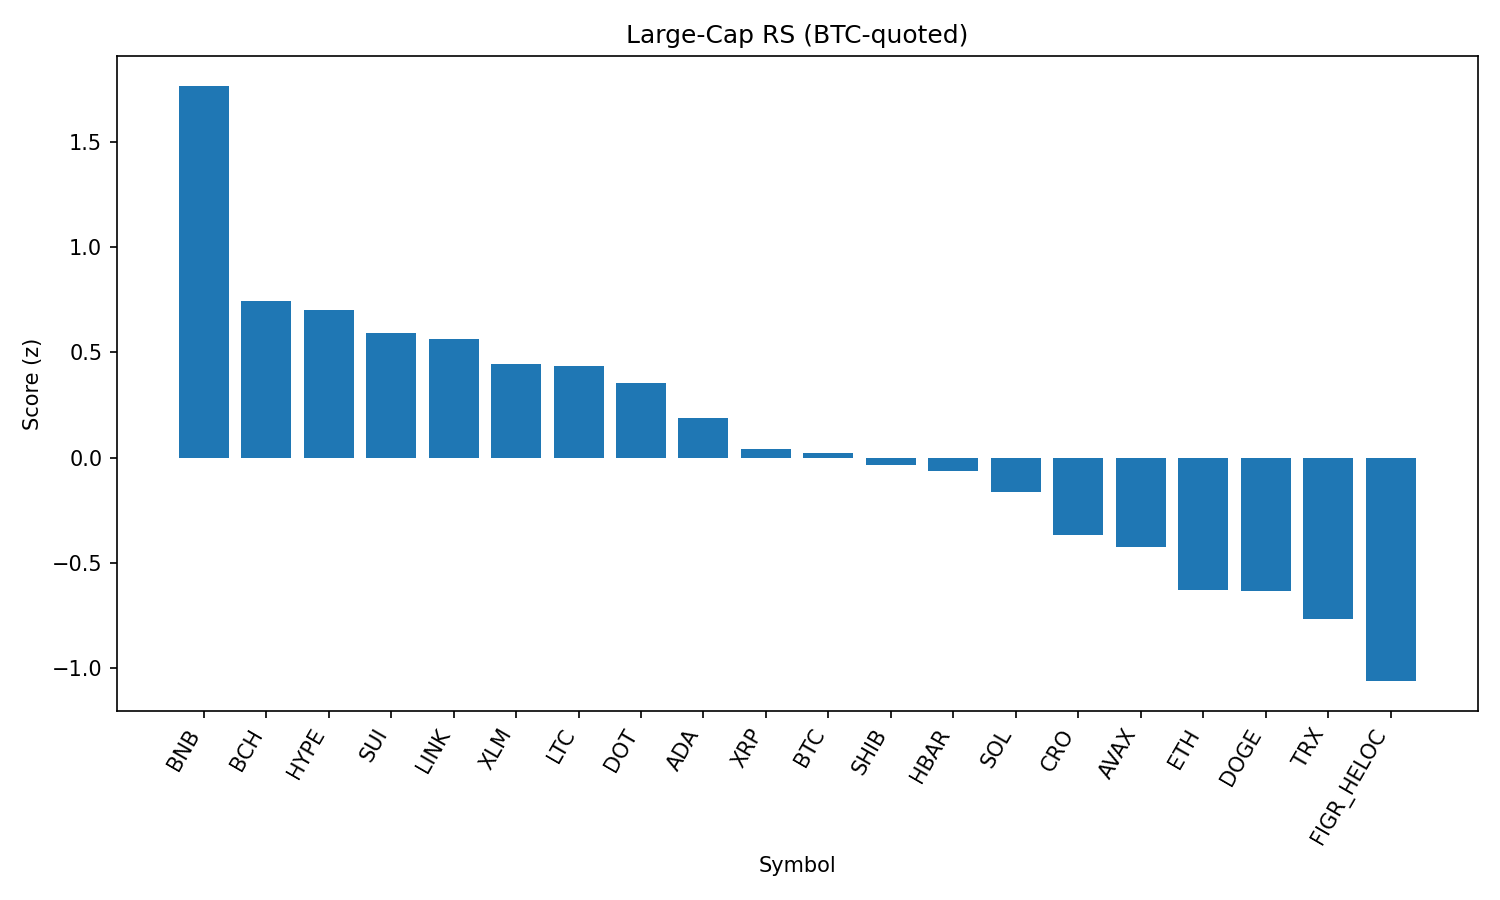

Source data for this figure (header and first rows):
rank, name, symbol, price_btc, price_usd, pct_1h_btc, pct_24h_btc, pct_7d_btc, market_cap_rank, market_cap_usd, volume_usd, score
1, BNB, BNB, 0.007794, 863.8, 0.3025, 3.058, -1.534, 5, 120232545354, 1209897028, 1.765
2, Bitcoin Cash, BCH, 0.005322, 589.8, 0.1419, 0.3475, 7.678, 20, 11749740791, 609884393, 0.7443
3, Hyperliquid, HYPE, 0.0004223, 46.81, -0.01077, 1.891, 5.477, 17, 12674461043, 357023987, 0.7
4, Sui, SUI, 3.03e-05, 3.36, 0.1915, 0.2988, -1.037, 19, 11984424361, 892974099, 0.5938
5, Chainlink, LINK, 0.0002012, 22.3, 0.3915, -1.133, -6.531, 13, 15124341490, 982406048, 0.5629
6, Stellar, XLM, 3.22e-06, 0.3571, 0.2149, -0.2738, -2.219, 22, 11329661783, 158749612, 0.4451
7, Litecoin, LTC, 0.001008, 111.7, 0.134, 0.3313, -0.9431, 28, 8515991063, 440257284, 0.4355
8, Polkadot, DOT, 3.445e-05, 3.82, 0.04426, 0.9707, -1.42, 35, 5811802792, 230531656, 0.3527
9, Cardano, ADA, 7.43e-06, 0.8232, 0.08101, 0.2381, -2.874, 11, 30069356353, 1281989420, 0.189
10, XRP, XRP, 2.533e-05, 2.81, 0.04439, 0.005167, -2.06, 4, 167367539530, 5114814771, 0.04327
11, Bitcoin, BTC, 1.0, 110840, 0.0, 0.0, 0.0, 1, 2207783032387, 43970003274, 0.02102
12, Shiba Inu, SHIB, 1.10506e-10, 1.225e-05, -0.05606, 0.8799, -3.372, 31, 7218381583, 198451989, -0.03601
13, Hedera, HBAR, 1.95e-06, 0.2162, 0.1014, -0.4081, -6.274, 25, 9164964362, 156678528, -0.06431
14, Solana, SOL, 0.001829, 202.7, 0.05147, -0.7441, -1.898, 6, 109708246531, 6029084288, -0.1613
15, Cronos, CRO, 2.42e-06, 0.2687, -0.04113, 1.08, -16.89, 26, 9021705032, 151759982, -0.3684
16, Avalanche, AVAX, 0.0002181, 24.17, -0.006731, -1.167, -0.2305, 23, 10206229921, 485849260, -0.4236
17, Ethereum, ETH, 0.03881, 4302, 0.009664, -1.754, -3.969, 2, 519326189566, 30356702274, -0.6281
18, Dogecoin, DOGE, 1.93e-06, 0.2142, -0.1496, -0.2214, -2.723, 9, 32315708288, 1836669639, -0.6305
19, TRON, TRX, 2.99e-06, 0.3311, -0.1537, -0.4276, -4.503, 10, 31346681413, 793028419, -0.7669
20, Figure Heloc, FIGR_HELOC, 9.06e-06, 1.004, -0.1287, -1.371, -6.739, 18, 12297335271, 27814881, -1.06
21, Toncoin, TON, 2.746e-05, 3.04, -0.4108, -1.346, -3.234, 30, 7816945302, 122230472, -1.774
